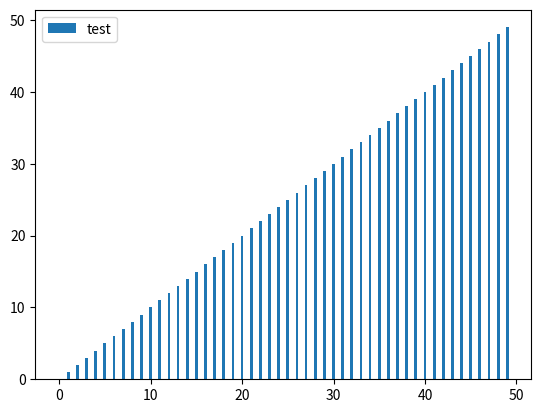

Python code for this plot:
import matplotlib.pyplot as plt
fig, ax = plt.subplots()
y1 = []
for i in range(50):
    y1.append(i)  # 每迭代一次，将i放入y1中画出来
    ax.cla()   # 清除键
    ax.bar(y1, label='test', height=y1, width=0.3)
    ax.legend()#放置图例
    plt.pause(0.1)